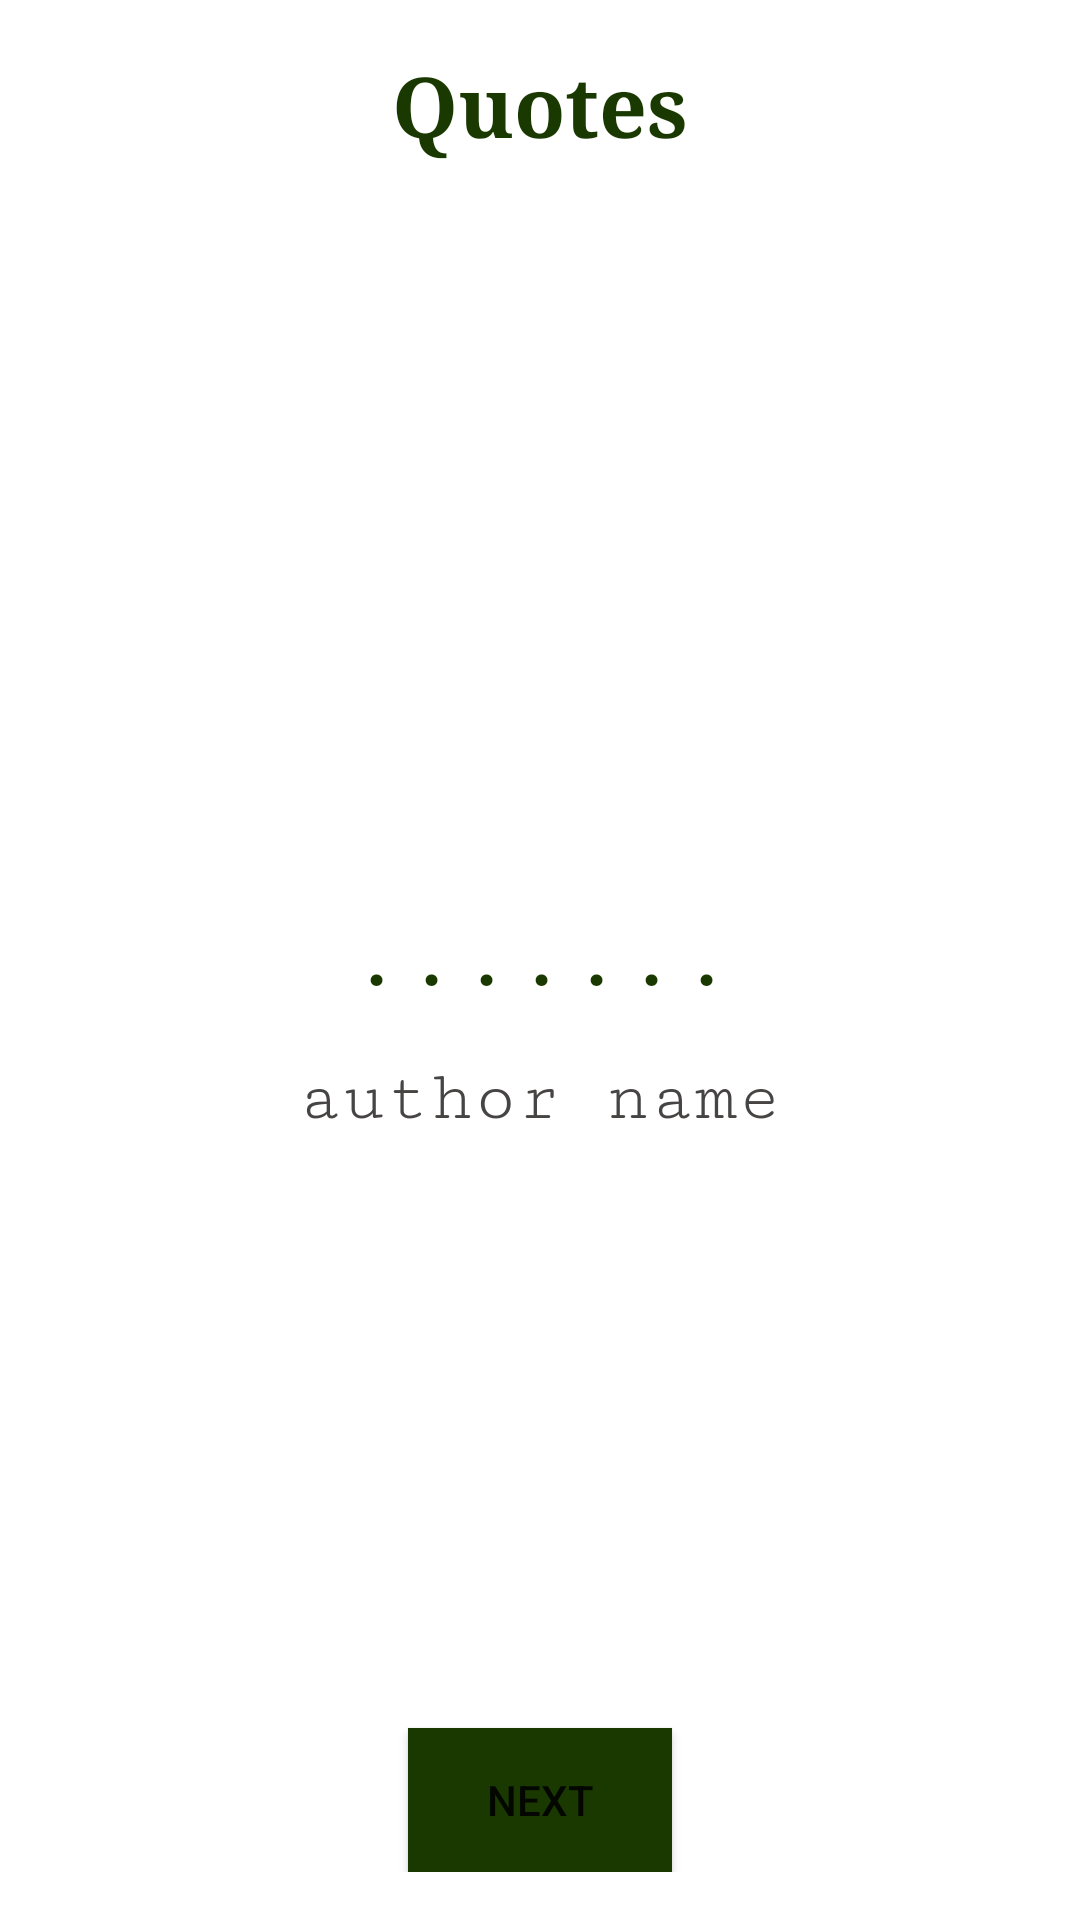

Android layout source for this screen:
<!-- AndroidManifest.xml: application theme Theme.QuoteAppAakid -->
<!-- res/layout/activity_home_page.xml -->
<?xml version="1.0" encoding="utf-8"?>
<RelativeLayout xmlns:android="http://schemas.android.com/apk/res/android"
    xmlns:app="http://schemas.android.com/apk/res-auto"
    xmlns:tools="http://schemas.android.com/tools"
    android:layout_width="match_parent"
    android:layout_height="match_parent"
    android:padding="16dp"

    tools:context=".HomePage">

    <TextView
        android:layout_width="wrap_content"
        android:layout_height="wrap_content"
        android:textSize="28sp"
        android:fontFamily="serif"
        android:textStyle="bold"
        android:layout_centerHorizontal="true"
        android:textColor="#1A3901"
        android:text="Quotes"/>

    <TextView
        android:layout_width="match_parent"
        android:layout_height="wrap_content"
        android:layout_centerInParent="true"
        android:text="......."
        android:textColor="#1A3901"
        android:textSize="30sp"
        android:textStyle="bold"
        android:gravity="center"
        android:fontFamily="serif-monospace"
        android:id="@+id/quote_txt"
        />

    <TextView
        android:layout_marginTop="16dp"
        android:layout_width="match_parent"
        android:layout_height="wrap_content"
        android:layout_below="@+id/quote_txt"
        android:textSize="24sp"
        android:id="@+id/quotAuthr"
        android:fontFamily="serif-monospace"
        android:text="author name"
        android:textColor="#474444"
        android:gravity="center"



        />

    <Button
        android:id="@+id/nextBtn"
        android:layout_width="wrap_content"
        android:layout_height="wrap_content"
        android:text="Next"
        android:layout_alignParentBottom="true"
        android:layout_centerHorizontal="true"
        android:background="#1A3901"/>

    <ProgressBar
        android:layout_width="wrap_content"
        android:layout_height="wrap_content"
        android:layout_alignParentBottom="true"
        android:layout_centerHorizontal="true"
        android:id="@+id/prgrsBar"
        android:visibility="gone"/>






</RelativeLayout>
<!-- resources referenced by this layout -->
<resources>
  <style name="Theme.QuoteAppAakid" parent="Theme.MaterialComponents.DayNight.NoActionBar">
          
          <item name="colorPrimary">@color/purple_500</item>
          <item name="colorPrimaryVariant">@color/purple_700</item>
          <item name="colorOnPrimary">@color/white</item>
          
          <item name="colorSecondary">@color/teal_200</item>
          <item name="colorSecondaryVariant">@color/teal_700</item>
          <item name="colorOnSecondary">@color/black</item>
          
          <item name="android:statusBarColor">?attr/colorPrimaryVariant</item>
          
      </style>
  <color name="purple_500">#1A3901</color>
  <color name="purple_700">#1A3901</color>
  <color name="white">#FFFFFFFF</color>
  <color name="teal_200">#FF03DAC5</color>
  <color name="teal_700">#FF018786</color>
  <color name="black">#FF000000</color>
</resources>
